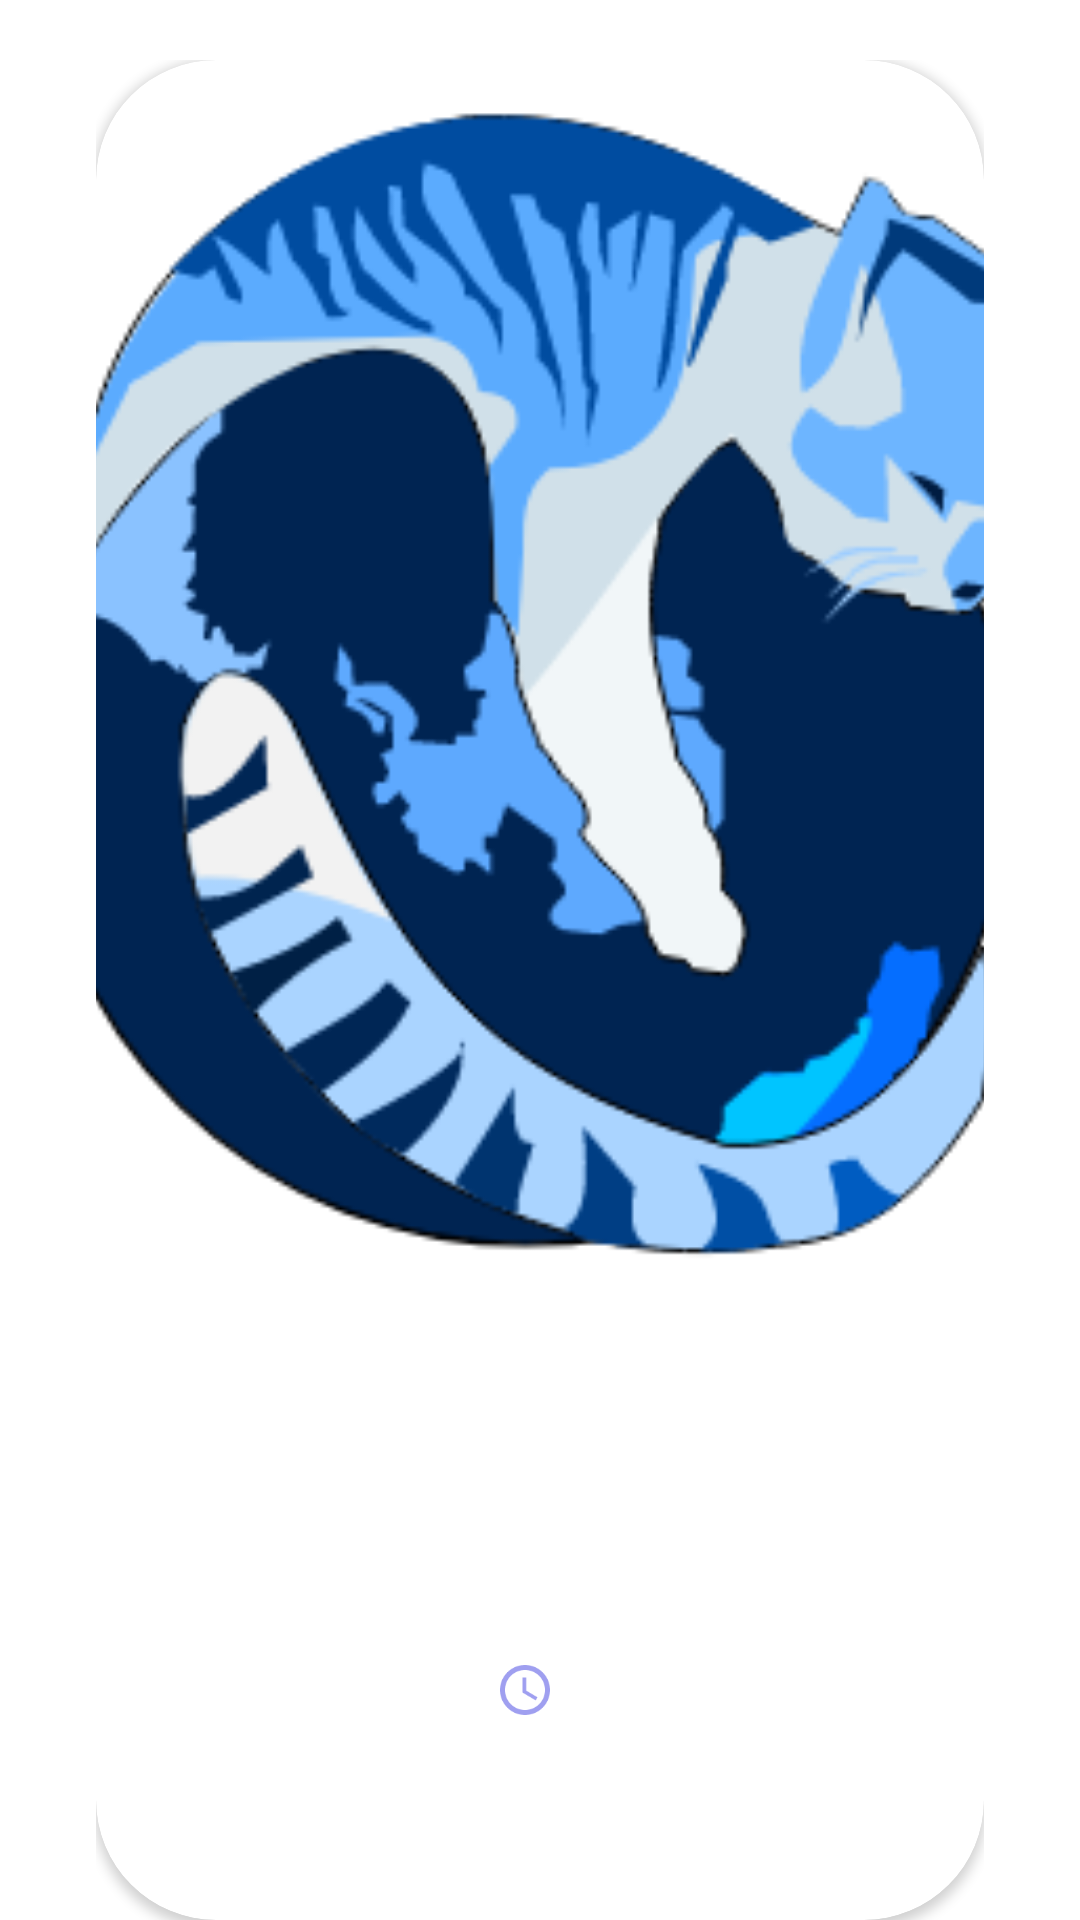

Write the Android layout XML for this screen, with the resource values it uses.
<!-- AndroidManifest.xml: application theme Theme.RecipeApp -->
<!-- res/layout/recipe_item.xml -->
<?xml version="1.0" encoding="utf-8"?>
<FrameLayout xmlns:android="http://schemas.android.com/apk/res/android"
    xmlns:app="http://schemas.android.com/apk/res-auto"
    xmlns:tools="http://schemas.android.com/tools"
    android:layout_width="match_parent"
    android:layout_height="wrap_content"
    android:paddingStart="32dp"
    android:paddingTop="20dp"
    android:paddingEnd="32dp">

    <androidx.cardview.widget.CardView
        android:layout_width="match_parent"
        android:layout_height="match_parent"
        android:background="@color/white"
        app:cardCornerRadius="40dp">

        <androidx.constraintlayout.widget.ConstraintLayout
            android:layout_width="match_parent"
            android:layout_height="match_parent"
            android:paddingBottom="20dp">

            <ImageView
                android:id="@+id/recipe_img"
                android:layout_width="0dp"
                android:layout_height="0dp"
                android:scaleType="centerCrop"
                android:src="@drawable/test"
                app:layout_constraintBottom_toBottomOf="@+id/guideline4"
                app:layout_constraintEnd_toEndOf="parent"
                app:layout_constraintStart_toStartOf="parent"
                app:layout_constraintTop_toTopOf="parent" />

            <TextView
                android:id="@+id/recipe_title"
                android:layout_width="match_parent"
                android:layout_height="wrap_content"
                android:layout_marginTop="20dp"
                android:fontFamily="@font/montserrat_semi_bold"
                android:padding="10dp"
                tools:text="APPLE PIE"
                android:textAlignment="center"
                android:textColor="@color/black"
                android:textSize="16sp"
                app:layout_constraintEnd_toEndOf="parent"
                app:layout_constraintStart_toStartOf="parent"
                app:layout_constraintTop_toBottomOf="@id/recipe_img" />

            <TextView
                android:id="@+id/time_for_cook"
                android:layout_width="wrap_content"
                android:layout_height="wrap_content"
                android:layout_marginTop="5dp"
                android:drawablePadding="10dp"
                android:fontFamily="@font/montserrat_regular"
                android:padding="20dp"
                android:textAlignment="center"
                android:textSize="13sp"
                app:drawableStartCompat="@drawable/ic_clock"
                app:layout_constraintBottom_toBottomOf="parent"
                app:layout_constraintEnd_toStartOf="@+id/guideline3"
                app:layout_constraintStart_toStartOf="@+id/guideline3"
                app:layout_constraintTop_toBottomOf="@+id/recipe_title"
                tools:text="15 min" />

            <androidx.constraintlayout.widget.Guideline
                android:id="@+id/guideline3"
                android:layout_width="wrap_content"
                android:layout_height="wrap_content"
                android:orientation="vertical"
                app:layout_constraintGuide_percent="0.5" />

            <androidx.constraintlayout.widget.Guideline
                android:id="@+id/guideline4"
                android:layout_width="wrap_content"
                android:layout_height="wrap_content"
                android:orientation="horizontal"
                app:layout_constraintGuide_percent="0.7" />

        </androidx.constraintlayout.widget.ConstraintLayout>

    </androidx.cardview.widget.CardView>

</FrameLayout>
<!-- resources referenced by this layout -->
<resources>
  <color name="black">#FF000000</color>
  <color name="white">#FFFFFFFF</color>
  <!-- drawable ic_clock (drawable) -->
  <vector android:height="20dp" android:tint="#9F9FF0"
      android:viewportHeight="24" android:viewportWidth="24"
      android:width="20dp" xmlns:android="http://schemas.android.com/apk/res/android">
      <path android:fillColor="@android:color/white" android:pathData="M11.99,2C6.47,2 2,6.48 2,12s4.47,10 9.99,10C17.52,22 22,17.52 22,12S17.52,2 11.99,2zM12,20c-4.42,0 -8,-3.58 -8,-8s3.58,-8 8,-8 8,3.58 8,8 -3.58,8 -8,8z"/>
      <path android:fillColor="@android:color/white" android:pathData="M12.5,7H11v6l5.25,3.15 0.75,-1.23 -4.5,-2.67z"/>
  </vector>
  <!-- drawable test: png bitmap (drawable, 26167 bytes) -->
  <style name="Theme.RecipeApp" parent="Theme.MaterialComponents.DayNight.NoActionBar">
          
          <item name="colorPrimary">@color/black</item>
          <item name="colorPrimaryVariant">@color/grey</item>
          <item name="colorOnPrimary">@color/white</item>
          
          <item name="colorSecondary">@color/teal_200</item>
          <item name="colorSecondaryVariant">@color/teal_700</item>
          <item name="colorOnSecondary">@color/black</item>
          
          <item name="android:statusBarColor" tools:targetApi="l">?attr/colorPrimaryVariant</item>
          
      </style>
  <color name="grey">#E6E6E6</color>
  <color name="teal_200">#FF03DAC5</color>
  <color name="teal_700">#FF018786</color>
</resources>
